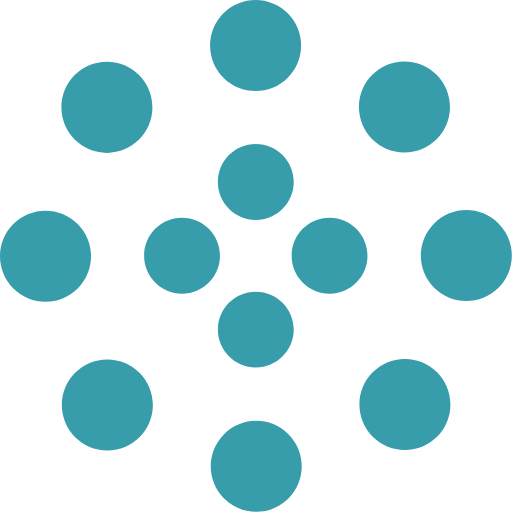
t = 0.00 s
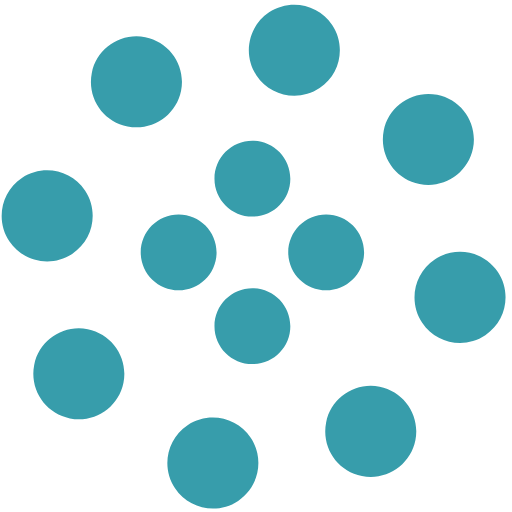
t = 1.25 s
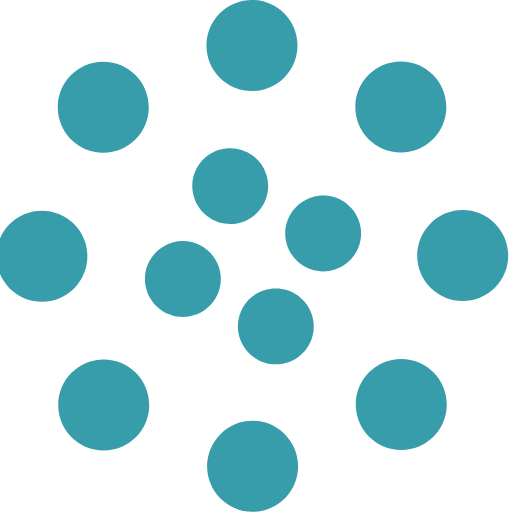
t = 2.00 s
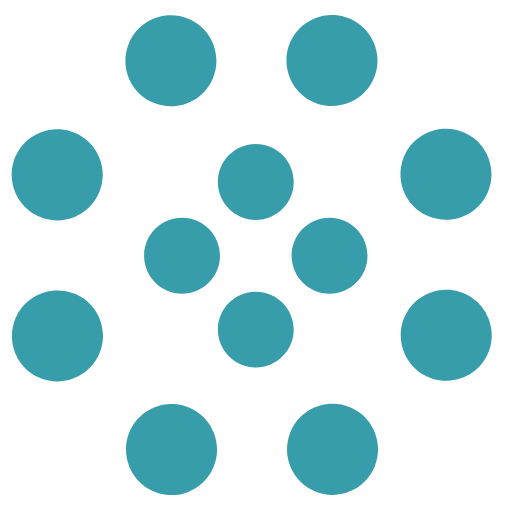
t = 2.50 s
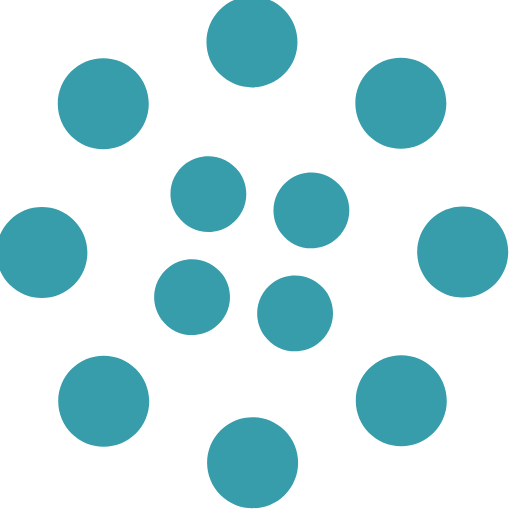
t = 4.00 s
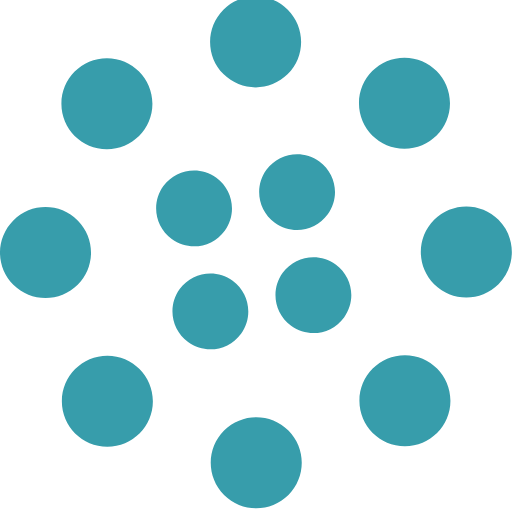
t = 6.00 s

The animated SVG that drew these frames (rendered in a browser with its animation timeline set to each time). Animation: 2 SMIL elements (animateTransform=2); one cycle of 8.00 s, repeats indefinitely.

<svg width="135" height="135" viewBox="0 0 135 135" xmlns="http://www.w3.org/2000/svg" fill="#379dab">
    <path d="M67.447 58c5.523 0 10-4.477 10-10s-4.477-10-10-10-10 4.477-10 10 4.477 10 10 10zm9.448 9.447c0 5.523 4.477 10 10 10 5.522 0 10-4.477 10-10s-4.478-10-10-10c-5.523 0-10 4.477-10 10zm-9.448 9.448c-5.523 0-10 4.477-10 10 0 5.522 4.477 10 10 10s10-4.478 10-10c0-5.523-4.477-10-10-10zM58 67.447c0-5.523-4.477-10-10-10s-10 4.477-10 10 4.477 10 10 10 10-4.477 10-10z">
        <animateTransform
            attributeName="transform"
            type="rotate"
            from="0 67 67"
            to="-360 67 67"
            dur="2.5s"
            repeatCount="indefinite"/>
    </path>
    <path d="M28.19 40.31c6.627 0 12-5.374 12-12 0-6.628-5.373-12-12-12-6.628 0-12 5.372-12 12 0 6.626 5.372 12 12 12zm30.72-19.825c4.686 4.687 12.284 4.687 16.97 0 4.686-4.686 4.686-12.284 0-16.97-4.686-4.687-12.284-4.687-16.97 0-4.687 4.686-4.687 12.284 0 16.97zm35.74 7.705c0 6.627 5.37 12 12 12 6.626 0 12-5.373 12-12 0-6.628-5.374-12-12-12-6.63 0-12 5.372-12 12zm19.822 30.72c-4.686 4.686-4.686 12.284 0 16.97 4.687 4.686 12.285 4.686 16.97 0 4.687-4.686 4.687-12.284 0-16.97-4.685-4.687-12.283-4.687-16.97 0zm-7.704 35.74c-6.627 0-12 5.37-12 12 0 6.626 5.373 12 12 12s12-5.374 12-12c0-6.63-5.373-12-12-12zm-30.72 19.822c-4.686-4.686-12.284-4.686-16.97 0-4.686 4.687-4.686 12.285 0 16.97 4.686 4.687 12.284 4.687 16.97 0 4.687-4.685 4.687-12.283 0-16.97zm-35.74-7.704c0-6.627-5.372-12-12-12-6.626 0-12 5.373-12 12s5.374 12 12 12c6.628 0 12-5.373 12-12zm-19.823-30.72c4.687-4.686 4.687-12.284 0-16.97-4.686-4.686-12.284-4.686-16.97 0-4.687 4.686-4.687 12.284 0 16.97 4.686 4.687 12.284 4.687 16.97 0z">
        <animateTransform
            attributeName="transform"
            type="rotate"
            from="0 67 67"
            to="360 67 67"
            dur="8s"
            repeatCount="indefinite"/>
    </path>
</svg>
